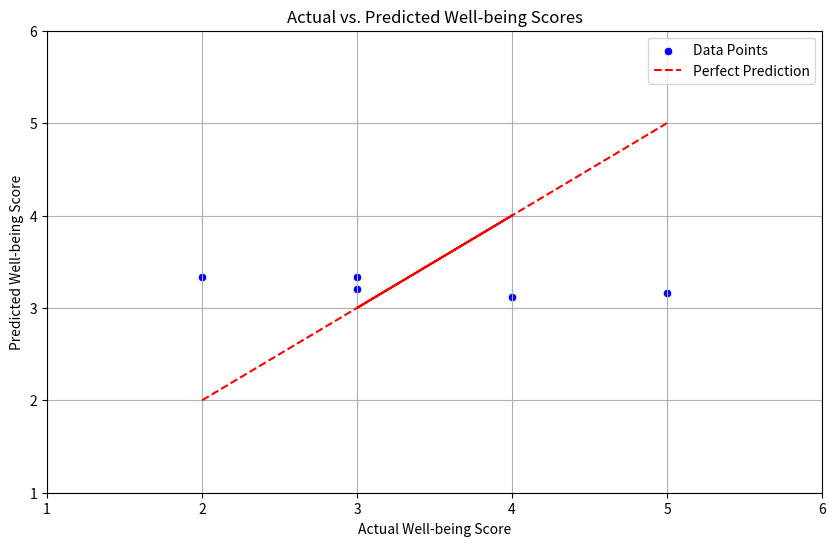

This chart was generated by the following Python code:
import pandas as pd
import matplotlib.pyplot as plt
import seaborn as sns

# Sample data based on your output (replace with your actual data)
data = {
    'Actual': [5, 3, 4, 3, 2],
    'Predicted': [3.157823, 3.332667, 3.114112, 3.201534, 3.332667]
}

# Create a DataFrame
results_df = pd.DataFrame(data)

# Create a scatter plot for actual vs. predicted values
plt.figure(figsize=(10, 6))
sns.scatterplot(data=results_df, x='Actual', y='Predicted', color='blue', label='Data Points')
plt.plot(results_df['Actual'], results_df['Actual'], color='red', linestyle='--', label='Perfect Prediction')  # Diagonal line for perfect predictions
plt.title('Actual vs. Predicted Well-being Scores')
plt.xlabel('Actual Well-being Score')
plt.ylabel('Predicted Well-being Score')
plt.xlim(1, 6)  # Adjust based on the range of your data
plt.ylim(1, 6)  # Adjust based on the range of your data
plt.axhline(y=0, color='black', linewidth=0.8)
plt.axvline(x=0, color='black', linewidth=0.8)
plt.legend()
plt.grid()
plt.show()
